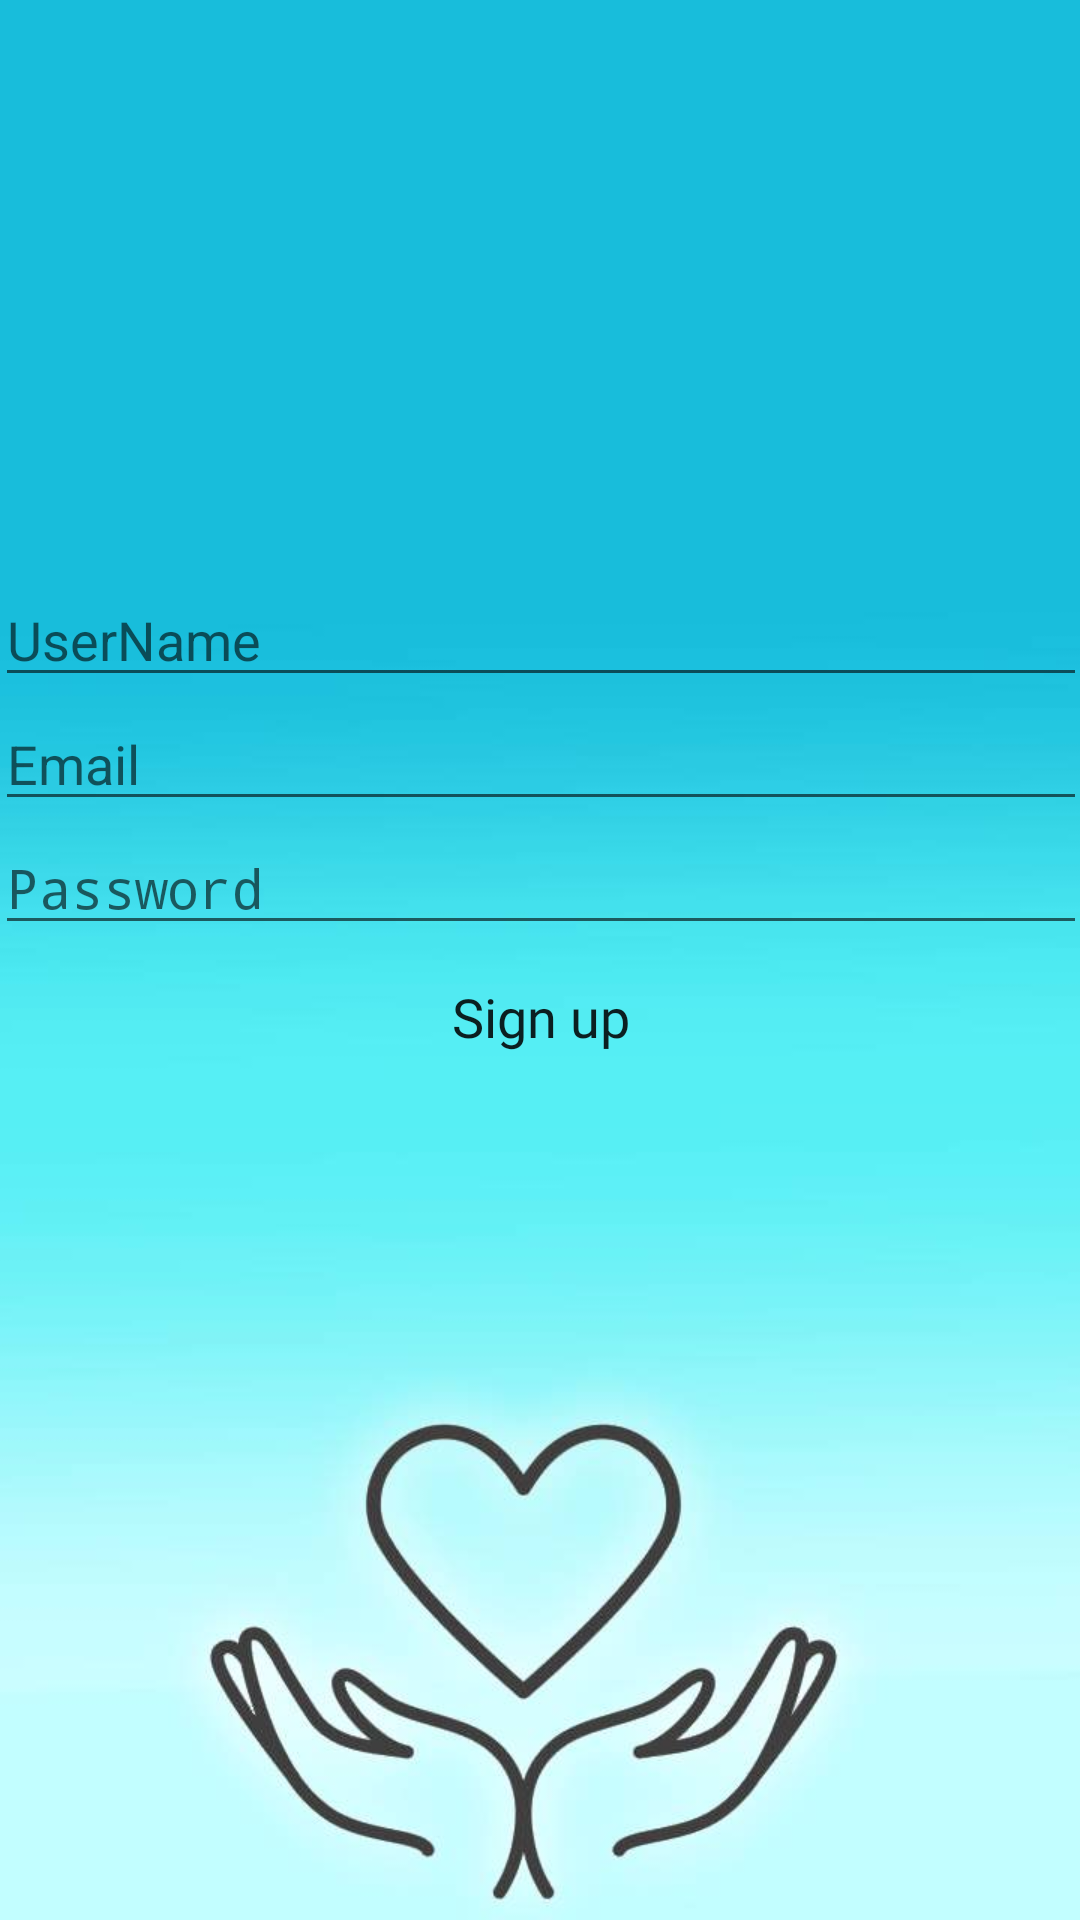

This screen was rendered from an Android layout file. Write that file and the resources it references.
<!-- AndroidManifest.xml: application theme AppTheme -->
<!-- res/layout/fragment_first.xml -->
<?xml version="1.0" encoding="utf-8"?>
<androidx.constraintlayout.widget.ConstraintLayout xmlns:android="http://schemas.android.com/apk/res/android"
    xmlns:app="http://schemas.android.com/apk/res-auto"
    xmlns:tools="http://schemas.android.com/tools"
    android:id="@+id/email_register_lbl"
    android:layout_width="match_parent"
    android:layout_height="match_parent"
    tools:context=".RegActivity">

    <LinearLayout
        android:layout_width="364dp"
        android:layout_height="299dp"
        android:layout_marginStart="35dp"
        android:layout_marginTop="191dp"
        android:layout_marginEnd="35dp"
        android:orientation="vertical"
        app:layout_constraintEnd_toEndOf="parent"
        app:layout_constraintStart_toStartOf="parent"
        app:layout_constraintTop_toTopOf="parent">

        <LinearLayout
            android:layout_width="match_parent"
            android:layout_height="wrap_content"
            android:orientation="horizontal">

            <EditText
                android:id="@+id/user_name_register_text"
                android:layout_width="match_parent"
                android:layout_height="match_parent"
                android:ems="10"
                android:hint="UserName"
                android:inputType="textPersonName" />
        </LinearLayout>

        <LinearLayout
            android:layout_width="match_parent"
            android:layout_height="wrap_content"
            android:orientation="horizontal">

            <EditText
                android:id="@+id/email_register_text"
                android:layout_width="match_parent"
                android:layout_height="match_parent"
                android:ems="10"
                android:hint="Email"
                android:inputType="textEmailAddress" />
        </LinearLayout>

        <LinearLayout
            android:layout_width="match_parent"
            android:layout_height="wrap_content"
            android:orientation="horizontal">

            <EditText
                android:id="@+id/password_register_text"
                android:layout_width="match_parent"
                android:layout_height="match_parent"
                android:ems="10"
                android:hint="Password"
                android:inputType="textPassword" />
        </LinearLayout>

        <LinearLayout
            android:layout_width="match_parent"
            android:layout_height="match_parent"
            android:gravity="center_horizontal|center_vertical"
            android:orientation="vertical">

            <Button
                android:id="@+id/sign_up_btn"
                android:layout_width="188dp"
                android:layout_height="wrap_content"
                android:background="@drawable/btn_rounded"
                android:fontFamily="@font/avss"
                android:text="Sign up"
                android:textAllCaps="false"
                android:textSize="18sp" />

            <LinearLayout
                android:layout_width="match_parent"
                android:layout_height="match_parent"
                android:orientation="vertical">

                <TextView
                    android:id="@+id/register_error_lbl"
                    android:layout_width="match_parent"
                    android:layout_height="38dp"
                    android:text="Ooops... something wend wrong, please try again"
                    android:textColor="#E10D0D"
                    android:textStyle="bold"
                    android:visibility="invisible" />
            </LinearLayout>
        </LinearLayout>

    </LinearLayout>

</androidx.constraintlayout.widget.ConstraintLayout>
<!-- resources referenced by this layout -->
<resources>
  <style name="AppTheme" parent="Theme.AppCompat.Light.DarkActionBar">
          
          <item name="colorPrimary">@color/colorPrimary</item>
          <item name="colorPrimaryDark">@color/colorPrimaryDark</item>
          <item name="colorAccent">@color/colorAccent</item>
          <item name="android:windowBackground">@drawable/background__2___10_</item>
      </style>
  <color name="colorPrimary">#169cb4</color>
  <color name="colorPrimaryDark">#117688</color>
  <color name="colorAccent">#117688</color>
  <!-- drawable background__2___10_: jpg bitmap (drawable, 22508 bytes) -->
</resources>
